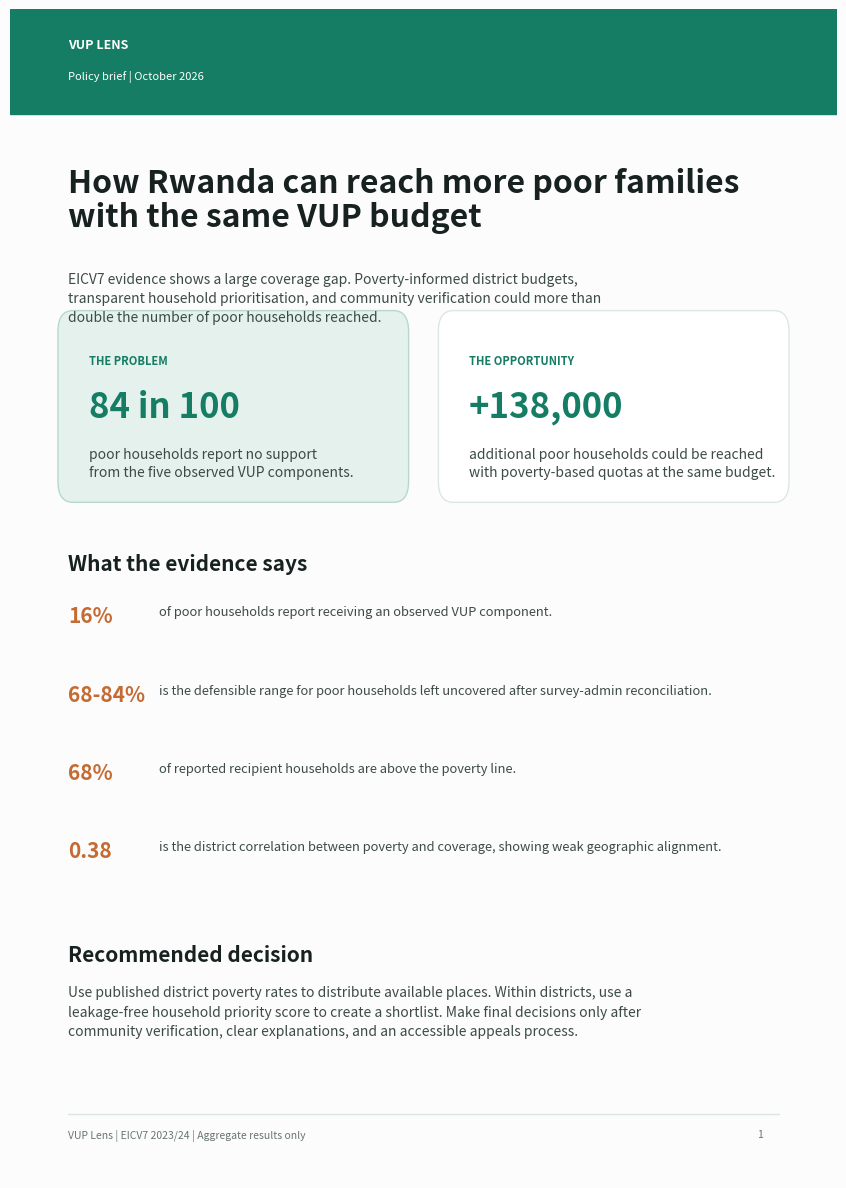
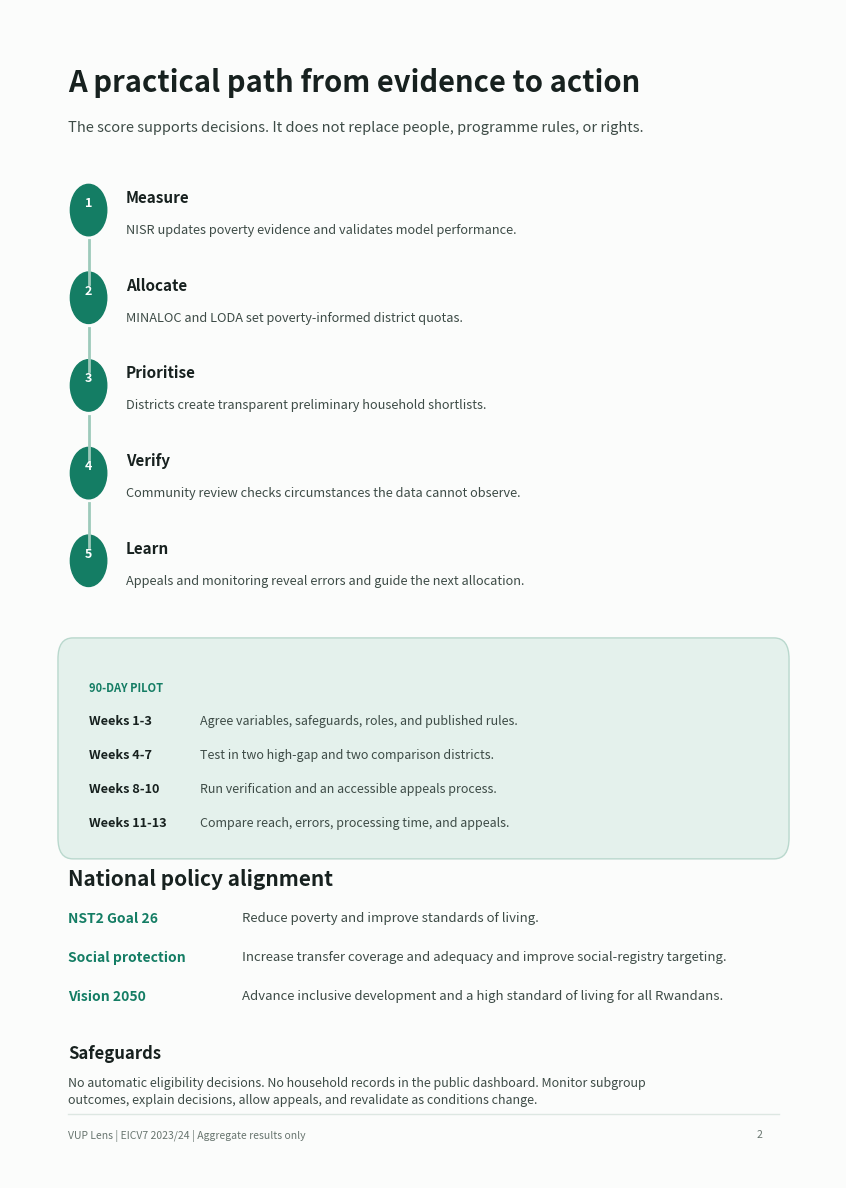

Reproduce these figures in Python, in order.
"""Generate the public, aggregate-only two-page VUP targeting policy brief.

Usage:
    python src/generate_policy_brief.py

Writes output/pdf/vup_policy_brief.pdf. No household-level data are read.
"""
from pathlib import Path

import matplotlib.pyplot as plt
from matplotlib.backends.backend_pdf import PdfPages
from matplotlib.patches import FancyBboxPatch, Rectangle


OUT = Path("output/pdf/vup_policy_brief.pdf")
PREVIEW = Path("tmp/pdfs")
GREEN = "#147D64"
DARK = "#17211F"
BODY = "#3D4B46"
MUTED = "#68756F"
PALE = "#E4F1EC"
LINE = "#DDE7E2"
ORANGE = "#C46A32"


def text(ax, x, y, value, size=10, color=BODY, weight="normal", **kwargs):
    horizontal = kwargs.pop("ha", "left")
    return ax.text(x, y, value, transform=ax.transAxes, fontsize=size, color=color,
                   fontweight=weight, va="top", ha=horizontal, **kwargs)


def box(ax, x, y, w, h, face="white", edge=LINE, radius=0.018):
    patch = FancyBboxPatch((x, y), w, h, transform=ax.transAxes,
                           boxstyle=f"round,pad=0.012,rounding_size={radius}",
                           linewidth=1, edgecolor=edge, facecolor=face)
    ax.add_patch(patch)
    return patch


def footer(ax, page):
    ax.add_line(plt.Line2D([0.07, 0.93], [0.055, 0.055], transform=ax.transAxes, color=LINE, lw=1))
    text(ax, 0.07, 0.042, "VUP Lens | EICV7 2023/24 | Aggregate results only", 7.5, MUTED)
    text(ax, 0.91, 0.042, str(page), 7.5, MUTED, ha="right")


def page_one(pdf):
    fig = plt.figure(figsize=(8.27, 11.69), facecolor="#FBFCFB")
    ax = fig.add_axes([0, 0, 1, 1]); ax.set_axis_off()
    ax.add_patch(Rectangle((0, .91), 1, .09, transform=ax.transAxes, color=GREEN))
    text(ax, .07, .975, "VUP LENS", 9, "white", "bold")
    text(ax, .07, .948, "Policy brief | October 2026", 8, "white")

    text(ax, .07, .865, "How Rwanda can reach more poor families\nwith the same VUP budget", 23, DARK, "bold", linespacing=1.08)
    text(ax, .07, .775, "EICV7 evidence shows a large coverage gap. Poverty-informed district budgets,\n"
                       "transparent household prioritisation, and community verification could more than\n"
                       "double the number of poor households reached.", 10, BODY, linespacing=1.45)

    box(ax, .07, .59, .40, .14, PALE, "#B9D8CD")
    text(ax, .095, .705, "THE PROBLEM", 8, GREEN, "bold")
    text(ax, .095, .675, "84 in 100", 25, GREEN, "bold")
    text(ax, .095, .625, "poor households report no support\nfrom the five observed VUP components.", 10, BODY, linespacing=1.35)

    box(ax, .53, .59, .40, .14, "white")
    text(ax, .555, .705, "THE OPPORTUNITY", 8, GREEN, "bold")
    text(ax, .555, .675, "+138,000", 25, GREEN, "bold")
    text(ax, .555, .625, "additional poor households could be reached\nwith poverty-based quotas at the same budget.", 10, BODY, linespacing=1.35)

    text(ax, .07, .535, "What the evidence says", 15, DARK, "bold")
    findings = [
        ("16%", "of poor households report receiving an observed VUP component."),
        ("68-84%", "is the defensible range for poor households left uncovered after survey-admin reconciliation."),
        ("68%", "of reported recipient households are above the poverty line."),
        ("0.38", "is the district correlation between poverty and coverage, showing weak geographic alignment."),
    ]
    y = .49
    for number, description in findings:
        text(ax, .07, y, number, 15, ORANGE, "bold")
        text(ax, .18, y, description, 9.3, BODY, wrap=True)
        y -= .067

    text(ax, .07, .20, "Recommended decision", 15, DARK, "bold")
    text(ax, .07, .165, "Use published district poverty rates to distribute available places. Within districts, use a\n"
                        "leakage-free household priority score to create a shortlist. Make final decisions only after\n"
                        "community verification, clear explanations, and an accessible appeals process.", 10, BODY,
         linespacing=1.5)
    footer(ax, 1)
    pdf.savefig(fig, bbox_inches="tight", pad_inches=0)
    PREVIEW.mkdir(parents=True, exist_ok=True)
    fig.savefig(PREVIEW / "vup_policy_brief-1.png", dpi=140, bbox_inches="tight", pad_inches=0)
    plt.close(fig)


def page_two(pdf):
    fig = plt.figure(figsize=(8.27, 11.69), facecolor="#FBFCFB")
    ax = fig.add_axes([0, 0, 1, 1]); ax.set_axis_off()
    text(ax, .07, .95, "A practical path from evidence to action", 21, DARK, "bold")
    text(ax, .07, .905, "The score supports decisions. It does not replace people, programme rules, or rights.", 10.5, BODY)

    steps = [
        ("1", "Measure", "NISR updates poverty evidence and validates model performance."),
        ("2", "Allocate", "MINALOC and LODA set poverty-informed district quotas."),
        ("3", "Prioritise", "Districts create transparent preliminary household shortlists."),
        ("4", "Verify", "Community review checks circumstances the data cannot observe."),
        ("5", "Learn", "Appeals and monitoring reveal errors and guide the next allocation."),
    ]
    y = .84
    for n, title, desc in steps:
        ax.add_patch(plt.Circle((.095, y - .012), .022, transform=ax.transAxes, color=GREEN))
        text(ax, .095, y, n, 9, "white", "bold", ha="center")
        text(ax, .14, y + .006, title, 11, DARK, "bold")
        text(ax, .14, y - .023, desc, 9.2, BODY)
        if n != "5":
            ax.add_line(plt.Line2D([.095, .095], [y - .038, y - .075], transform=ax.transAxes, color="#9DCABB", lw=2))
        y -= .075

    box(ax, .07, .285, .86, .165, PALE, "#B9D8CD")
    text(ax, .095, .425, "90-DAY PILOT", 8, GREEN, "bold")
    text(ax, .095, .397, "Weeks 1-3", 9.2, DARK, "bold"); text(ax, .23, .397, "Agree variables, safeguards, roles, and published rules.", 9.0)
    text(ax, .095, .368, "Weeks 4-7", 9.2, DARK, "bold"); text(ax, .23, .368, "Test in two high-gap and two comparison districts.", 9.0)
    text(ax, .095, .339, "Weeks 8-10", 9.2, DARK, "bold"); text(ax, .23, .339, "Run verification and an accessible appeals process.", 9.0)
    text(ax, .095, .31, "Weeks 11-13", 9.2, DARK, "bold"); text(ax, .23, .31, "Compare reach, errors, processing time, and appeals.", 9.0)

    text(ax, .07, .265, "National policy alignment", 15, DARK, "bold")
    text(ax, .07, .228, "NST2 Goal 26", 10, GREEN, "bold")
    text(ax, .28, .228, "Reduce poverty and improve standards of living.", 9.5)
    text(ax, .07, .195, "Social protection", 10, GREEN, "bold")
    text(ax, .28, .195, "Increase transfer coverage and adequacy and improve social-registry targeting.", 9.5)
    text(ax, .07, .162, "Vision 2050", 10, GREEN, "bold")
    text(ax, .28, .162, "Advance inclusive development and a high standard of living for all Rwandans.", 9.5)

    text(ax, .07, .115, "Safeguards", 12, DARK, "bold")
    text(ax, .07, .087, "No automatic eligibility decisions. No household records in the public dashboard. Monitor subgroup\n"
                        "outcomes, explain decisions, allow appeals, and revalidate as conditions change.", 9, BODY, linespacing=1.35)
    footer(ax, 2)
    pdf.savefig(fig, bbox_inches="tight", pad_inches=0)
    PREVIEW.mkdir(parents=True, exist_ok=True)
    fig.savefig(PREVIEW / "vup_policy_brief-2.png", dpi=140, bbox_inches="tight", pad_inches=0)
    plt.close(fig)


def main():
    OUT.parent.mkdir(parents=True, exist_ok=True)
    with PdfPages(OUT, metadata={"Title": "VUP targeting policy brief", "Author": "NISR Hackathon Track 2 team"}) as pdf:
        page_one(pdf)
        page_two(pdf)
    print(f"Wrote {OUT}")


if __name__ == "__main__":
    main()
